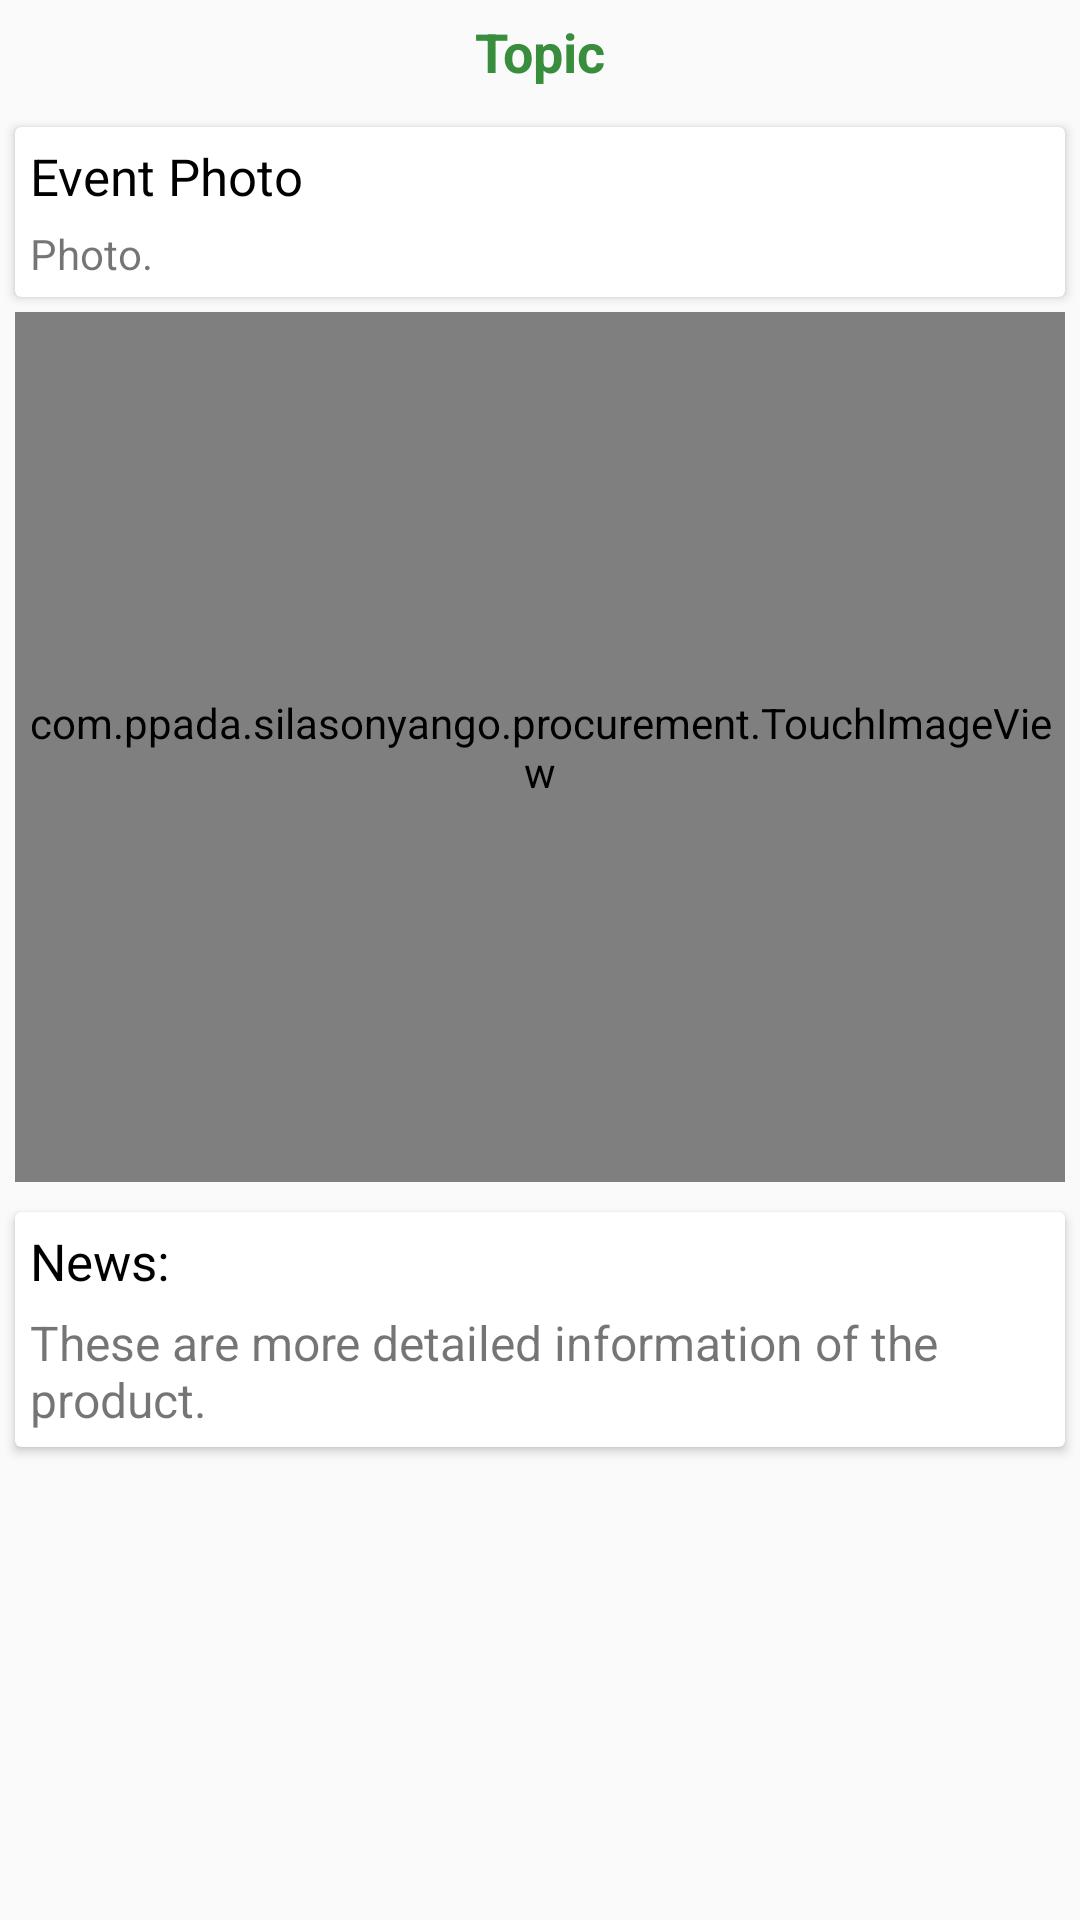

Here is an Android app screen rendered from its layout file. Give the layout XML and the strings, colors and styles it references.
<!-- AndroidManifest.xml: application theme MyMaterialTheme -->
<!-- res/layout/activity_news.xml -->
<?xml version="1.0" encoding="utf-8"?>

<android.support.design.widget.CoordinatorLayout xmlns:android="http://schemas.android.com/apk/res/android"
    xmlns:app="http://schemas.android.com/apk/res-auto"
    xmlns:tools="http://schemas.android.com/tools"
    android:layout_width="match_parent"
    android:layout_height="match_parent"
    tools:context="com.ppada.silasonyango.procurement.News">

    <android.support.design.widget.AppBarLayout
        android:layout_width="match_parent"
        android:layout_height="wrap_content"
        android:theme="@style/MyMaterialTheme.AppBarOverlay">



    </android.support.design.widget.AppBarLayout>

    <include layout="@layout/content_news" />



</android.support.design.widget.CoordinatorLayout>
<!-- res/layout/content_news.xml (included above) -->
<?xml version="1.0" encoding="utf-8"?>

<ScrollView android:layout_width="match_parent"
    android:layout_height="match_parent"
    xmlns:android="http://schemas.android.com/apk/res/android">
    <LinearLayout xmlns:android="http://schemas.android.com/apk/res/android"
        xmlns:card_view="http://schemas.android.com/apk/res-auto"
        android:orientation="vertical"
        android:layout_width="match_parent"
        android:layout_height="match_parent">

        <TextView
            android:id="@+id/tete"
            android:layout_width="match_parent"
            android:layout_height="wrap_content"
            android:layout_marginBottom="8dp"
            android:layout_marginTop="5dp"
            android:gravity="center"
            android:text="Topic"
            android:textAppearance="@style/green_title" />


        <android.support.v7.widget.CardView xmlns:android="http://schemas.android.com/apk/res/android"
            android:layout_width="match_parent"
            android:layout_height="wrap_content"

            android:layout_marginLeft="5dp"
            android:layout_marginRight="5dp"
            android:layout_marginTop="5dp"
            card_view:cardElevation="@dimen/cardview_default_elevation">

            <LinearLayout
                android:layout_width="match_parent"
                android:layout_height="wrap_content"
                android:layout_marginTop="5dp"
                android:orientation="horizontal">



                <LinearLayout
                    android:layout_width="wrap_content"
                    android:layout_height="wrap_content"
                    android:layout_marginLeft="5dp"
                    android:orientation="vertical">

                    <TextView

                        android:layout_width="wrap_content"
                        android:layout_height="wrap_content"
                        android:text="Event Photo"
                        android:textColor="@android:color/black"
                        android:textSize="17sp" />

                    <TextView

                        android:layout_width="wrap_content"
                        android:layout_height="wrap_content"
                        android:layout_marginBottom="5dp"
                        android:layout_marginTop="5dp"
                        android:text="Photo. " />
                </LinearLayout>

            </LinearLayout>

        </android.support.v7.widget.CardView>
        <LinearLayout
            android:layout_width="match_parent"
            android:layout_height="300dp"

            android:orientation="vertical">


            <com.ppada.silasonyango.procurement.TouchImageView
                android:id="@+id/large_render"
                android:layout_width="wrap_content"
                android:layout_height="match_parent"
                android:layout_gravity="center_horizontal"
                android:layout_marginBottom="5dp"
                android:layout_marginTop="5dp"
                android:layout_marginLeft="5dp"
                android:layout_marginRight="5dp"/>
        </LinearLayout>

        <android.support.v7.widget.CardView xmlns:android="http://schemas.android.com/apk/res/android"
            android:layout_width="match_parent"
            android:layout_height="wrap_content"

            android:layout_marginLeft="5dp"
            android:layout_marginRight="5dp"
            android:layout_marginTop="5dp"
            android:layout_marginBottom="5dp"
            card_view:cardElevation="@dimen/cardview_default_elevation">

            <LinearLayout
                android:layout_width="match_parent"
                android:layout_height="wrap_content"
                android:layout_marginTop="5dp"
                android:orientation="horizontal">



                <LinearLayout
                    android:layout_width="wrap_content"
                    android:layout_height="wrap_content"
                    android:layout_marginLeft="5dp"
                    android:orientation="vertical">

                    <TextView

                        android:layout_width="wrap_content"
                        android:layout_height="wrap_content"
                        android:text="News:"
                        android:textColor="@android:color/black"
                        android:textSize="17sp" />

                    <TextView
                        android:textSize="16sp"
                        android:id="@+id/tv_full_names"
                        android:layout_width="wrap_content"
                        android:layout_height="wrap_content"
                        android:layout_marginBottom="5dp"
                        android:layout_marginTop="5dp"
                        android:text="These are more detailed information of the product. " />
                </LinearLayout>

            </LinearLayout>

        </android.support.v7.widget.CardView>











    </LinearLayout>
</ScrollView>
<!-- resources referenced by this layout -->
<resources>
  <style name="MyMaterialTheme.AppBarOverlay" parent="ThemeOverlay.AppCompat.Dark.ActionBar" />
  <style name="green_title" parent="@android:style/TextAppearance.Medium">
          <item name="android:textSize">18sp</item>
          <item name="android:textColor">@color/text_green</item>
          <item name="android:textStyle">bold</item>
      </style>
  <style name="MyMaterialTheme" parent="MyMaterialTheme.Base">
  
      </style>
  <color name="text_green">#388E3C</color>
  <style name="MyMaterialTheme.Base" parent="Theme.AppCompat.Light.DarkActionBar">
          <item name="android:textColorSecondary">@color/purple</item>
          <item name="drawerArrowStyle">@style/DrawerArrowStyle</item>
          <item name="windowNoTitle">true</item>
          <item name="windowActionBar">false</item>
          <item name="colorPrimary">@color/colorPrimary</item>
          <item name="colorPrimaryDark">@color/colorPrimaryDark</item>
          <item name="colorAccent">@color/colorAccent</item>
      </style>
  <color name="purple">#FF7B0EEF</color>
  <style name="DrawerArrowStyle" parent="Widget.AppCompat.DrawerArrowToggle">
          <item name="color">@color/purple</item>
      </style>
  <color name="colorPrimary">#FFFFFF</color>
  <color name="colorPrimaryDark">#125688</color>
  <color name="colorAccent">#FFFFFF</color>
</resources>
